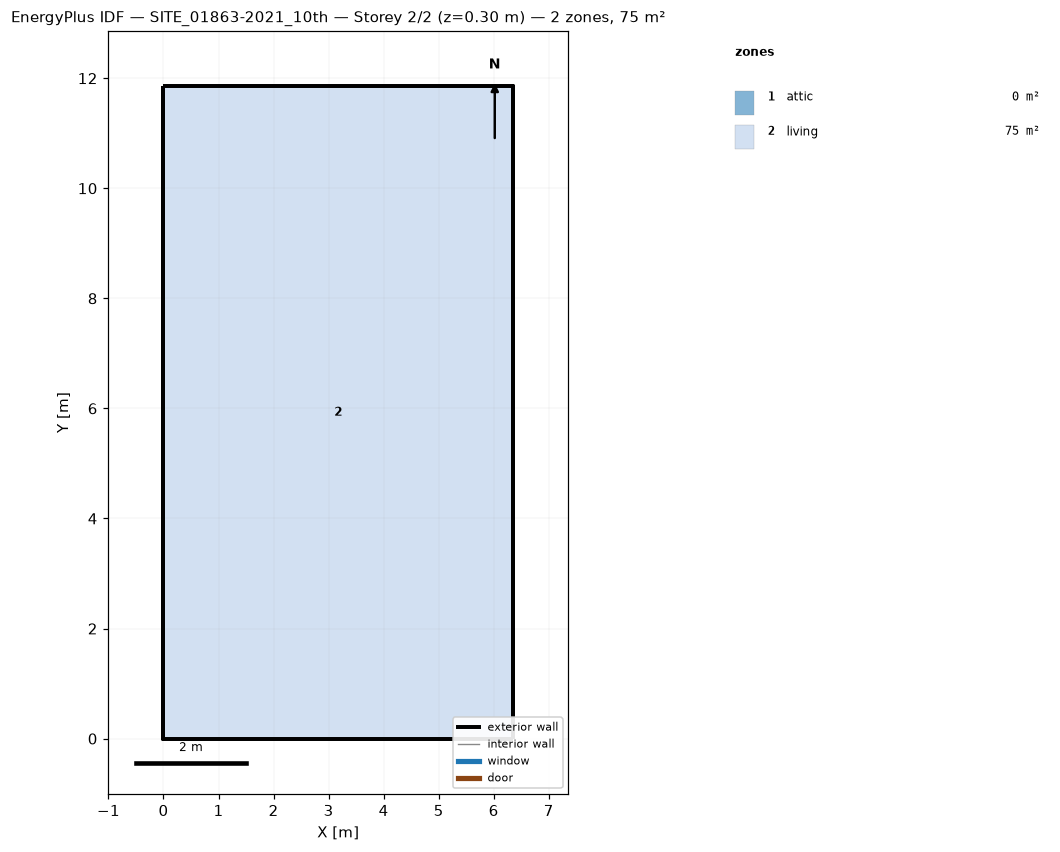
=== STOREY PLAN SPEC (per zone: floor XY polygon, exterior-wall plan segments, windows/doors) ===
zone 1: attic  (0.0 m²)
  exterior wall: (6.35, 0.00) – (6.35, 11.85) – (6.35, 5.93)  [17.8 m]
  exterior wall: (0.00, 11.85) – (0.00, 0.00) – (0.00, 5.93)  [17.8 m]
zone 2: living  (75.3 m²)
  floor: (0.00, 0.00) (0.00, 11.85) (6.35, 11.85) (6.35, 0.00)
  exterior wall: (0.00, 0.00) – (6.35, 0.00)  [6.3 m]
  exterior wall: (6.35, 0.00) – (6.35, 11.85)  [11.9 m]
  exterior wall: (6.35, 11.85) – (0.00, 11.85)  [6.3 m]
  exterior wall: (0.00, 11.85) – (0.00, 0.00)  [11.9 m]

=== DERIVED (storey summary) ===
Building: SITE_01863-2021_10th
Storey: 2 of 2  (floor level z = 0.30 m)
Storey gross floor area: 75.3 m²
Zones on this storey: 2
  - attic: floor 0.0 m²; exterior wall 35.6 m (23.4 m²); WWR 0.0%
  - living: floor 75.3 m²; exterior wall 36.4 m (102.4 m²); WWR 0.0%
Zone adjacency: (none detected)